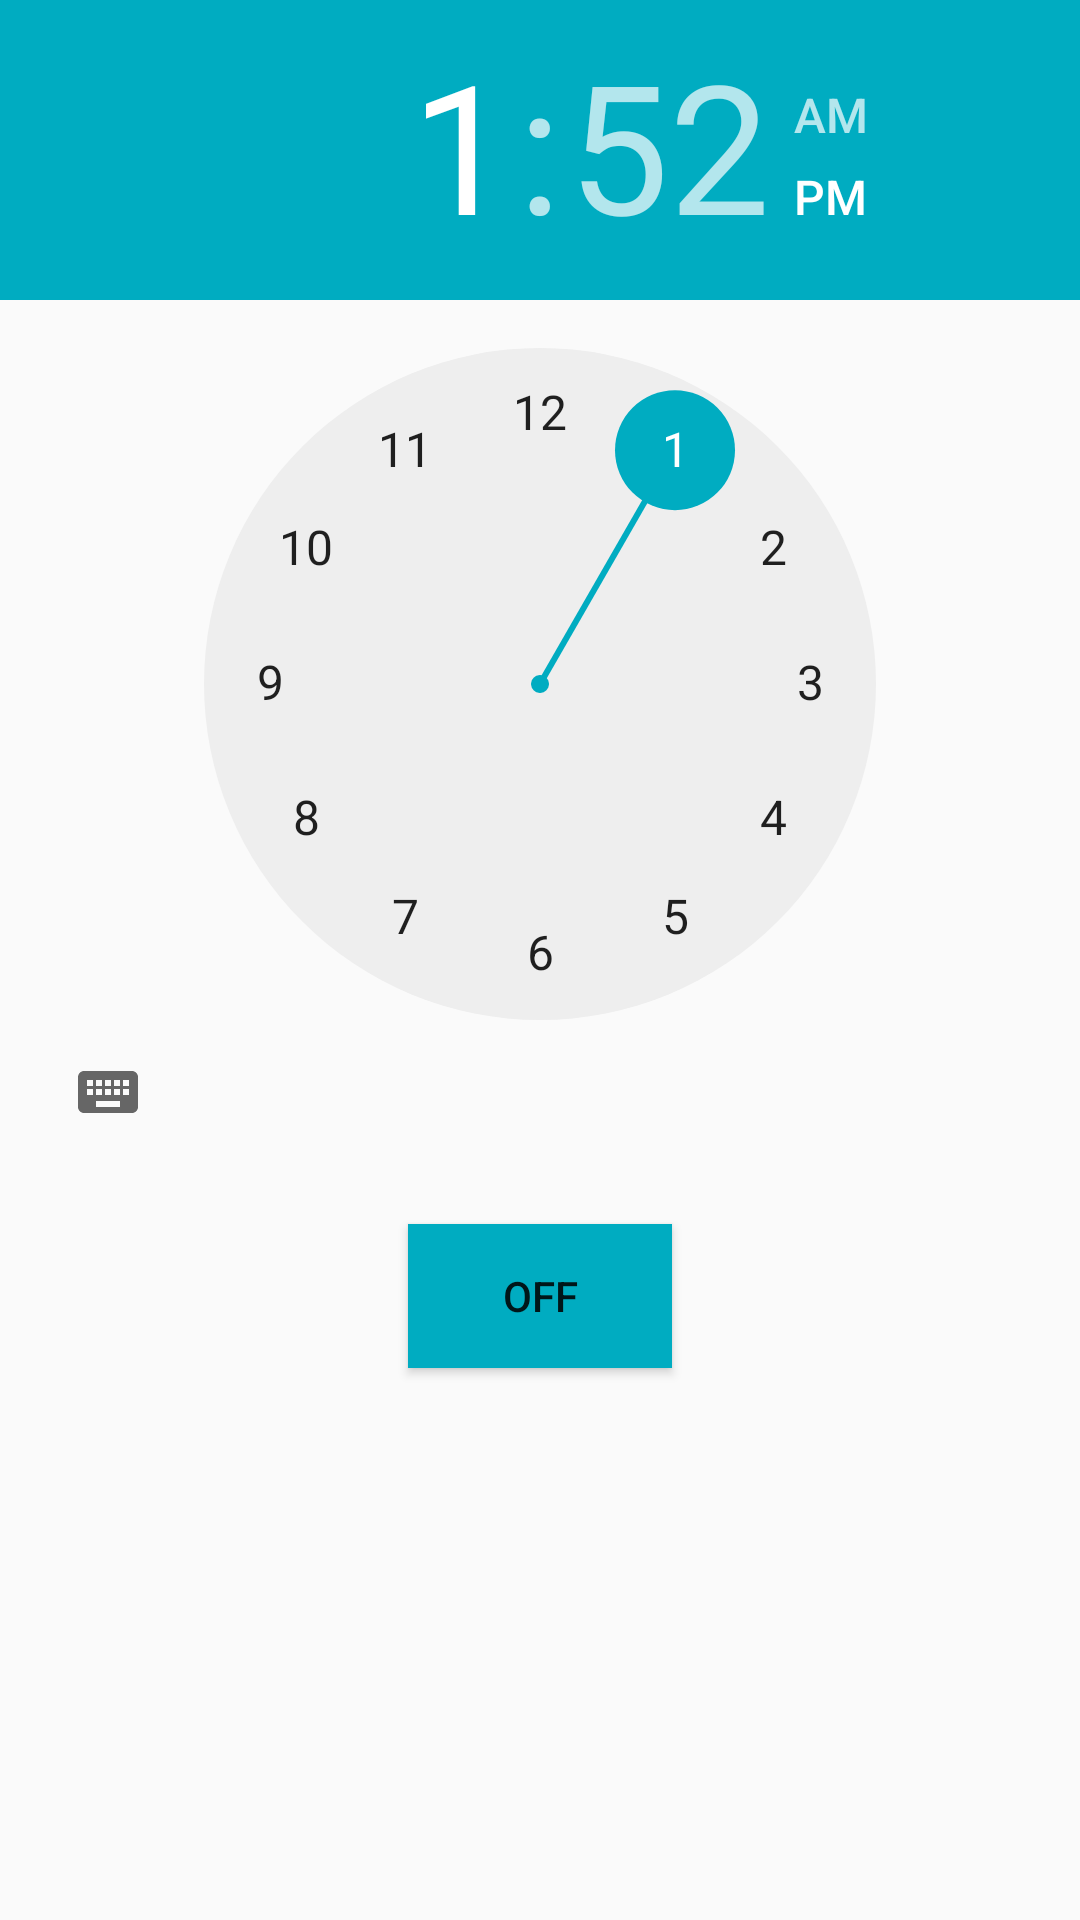

Reconstruct the res/layout file that produces this screen, plus the resources it refers to.
<!-- AndroidManifest.xml: application theme AppTheme -->
<!-- res/layout/setalarm.xml -->
<?xml version="1.0" encoding="utf-8"?>
<LinearLayout xmlns:android="http://schemas.android.com/apk/res/android"
    android:layout_width="match_parent"
    android:layout_height="match_parent"
    android:orientation="vertical">

    <TimePicker
        android:id="@+id/timePicker"
        android:layout_width="wrap_content"
        android:layout_height="wrap_content"
        android:layout_gravity="center" />

    <ToggleButton
        android:id="@+id/toggleButton"
        android:layout_width="wrap_content"
        android:layout_height="wrap_content"
        android:layout_gravity="center"
        android:layout_margin="20dp"
        android:checked="false"
        android:onClick="OnToggleClicked"
        android:background="@color/primary_darker"/>

</LinearLayout>
<!-- resources referenced by this layout -->
<resources>
  <color name="primary_darker">#00acc1</color>
  <style name="AppTheme" parent="Theme.AppCompat.Light.DarkActionBar">
          
          <item name="colorPrimary">@color/primary</item>
          <item name="colorPrimaryDark">@color/accent</item>
          <item name="colorAccent">@color/primary_darker</item>
      </style>
  <color name="primary">#4dd0e1</color>
  <color name="accent">#80deea</color>
</resources>
